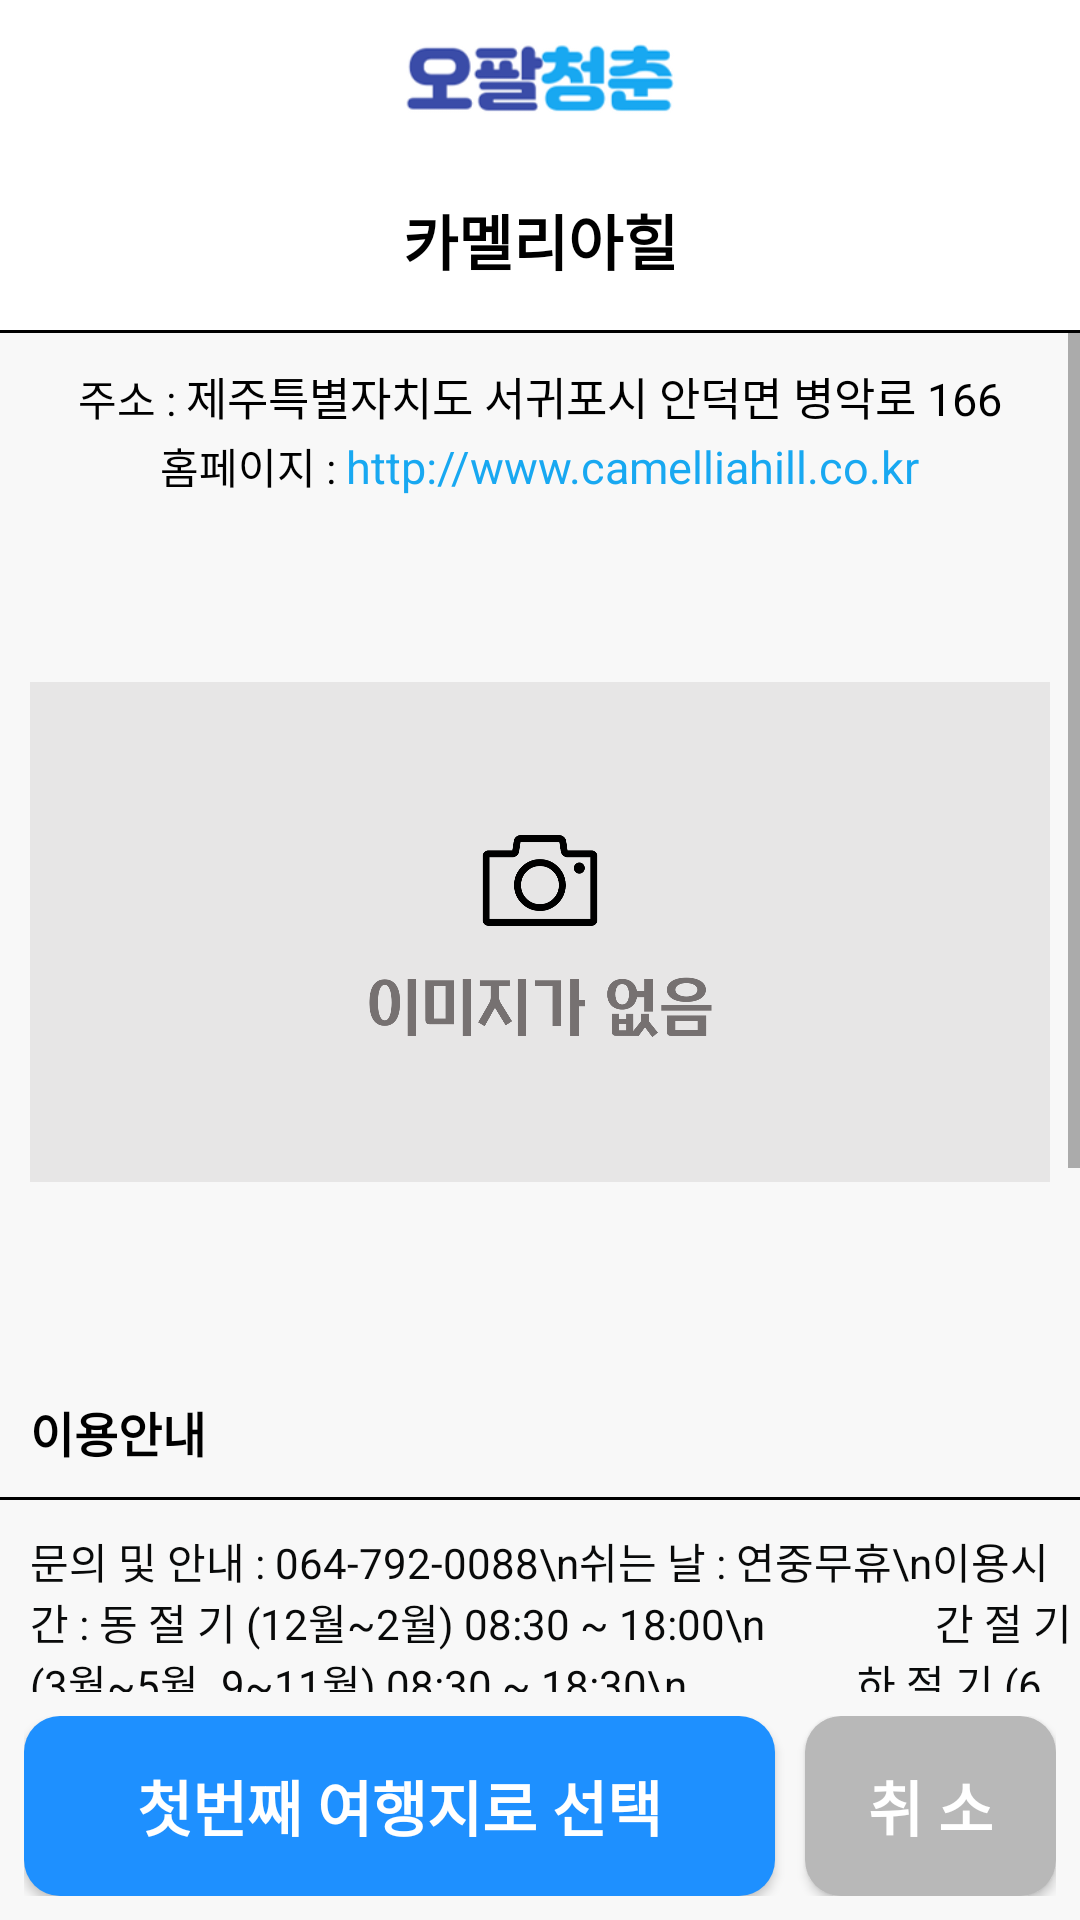

Layout XML and referenced resources for this Android screen:
<!-- AndroidManifest.xml: application theme AppTheme -->
<!-- res/layout/random_2.xml -->
<?xml version="1.0" encoding="utf-8"?>
<androidx.constraintlayout.widget.ConstraintLayout xmlns:android="http://schemas.android.com/apk/res/android"
    xmlns:app="http://schemas.android.com/apk/res-auto"
    xmlns:tools="http://schemas.android.com/tools"
    android:layout_width="match_parent"
    android:background="@color/white"
    android:layout_height="match_parent"
    tools:context=".random_2">


    <LinearLayout
        android:layout_width="match_parent"
        android:layout_height="match_parent"
        android:orientation="vertical"
        android:background="#F8F8F8"
        android:layout_marginTop="10dp"
        tools:layout_editor_absoluteX="0dp"
        tools:layout_editor_absoluteY="0dp">

        <RelativeLayout
            android:background="@color/white"
            android:layout_width="match_parent"
            android:layout_height="wrap_content"
            android:layout_gravity="center"
            android:orientation="horizontal"
            tools:ignore="MissingConstraints">

            <ImageView
                android:layout_width="wrap_content"
                android:layout_height="30dp"
                android:layout_centerInParent="true"
                app:srcCompat="@drawable/logo1_" />

        </RelativeLayout>

        <LinearLayout
            android:background="@color/white"
            android:layout_width="match_parent"
            android:layout_height="wrap_content"
            android:orientation="horizontal">

            <LinearLayout
                android:layout_width="wrap_content"
                android:layout_height="wrap_content"
                android:layout_marginLeft="10dp"
                android:layout_marginRight="10dp"
                android:layout_marginTop="20dp"
                android:layout_marginBottom="10dp"
                android:orientation="horizontal">

                <ImageView
                    android:id="@+id/back_main"
                    android:layout_width="40dp"
                    android:layout_height="40dp"
                    app:srcCompat="@drawable/back" />

                <View
                    android:layout_width="0dp"
                    android:layout_height="0dp"
                    android:layout_weight="1" />

                <TextView
                    android:id="@+id/theme_name"
                    android:layout_width="match_parent"
                    android:layout_height="wrap_content"
                    android:text="카멜리아힐"
                    android:layout_gravity="center"
                    android:textColor="#000000"
                    android:textSize="20dp"
                    android:textStyle="bold" />
                <View
                    android:layout_width="0dp"
                    android:layout_height="0dp"
                    android:layout_weight="1" />
                <View
                    android:layout_width="40dp"
                    android:layout_height="40dp" />


            </LinearLayout>
        </LinearLayout>

        <View
            android:layout_width="match_parent"
            android:layout_height="1dp"
            android:background="@color/black" />


        <ScrollView
            android:layout_width="match_parent"
            android:layout_height="0dp"
            android:layout_weight="1">
            <LinearLayout
                android:layout_width="match_parent"
                android:layout_height="wrap_content"
                android:orientation="vertical">

                <LinearLayout
                    android:layout_width="match_parent"
                    android:layout_height="match_parent"
                    android:layout_margin="10dp"
                    android:orientation="vertical">

                    <LinearLayout
                        android:layout_width="wrap_content"
                        android:layout_height="wrap_content"
                        android:layout_gravity="center"
                        android:layout_marginBottom="2dp"
                        android:orientation="horizontal">

                        <TextView
                            android:layout_width="wrap_content"
                            android:layout_height="wrap_content"
                            android:textColor="@color/black"
                            android:textSize="14dp"
                            android:text="주소 : "  />

                        <TextView
                            android:id="@+id/address"
                            android:layout_width="wrap_content"
                            android:layout_height="wrap_content"
                            android:text="제주특별자치도 서귀포시 안덕면 병악로 166"
                            android:textColor="@color/black"
                            android:textSize="15dp" />
                    </LinearLayout>

                    <LinearLayout
                        android:layout_width="wrap_content"
                        android:layout_height="wrap_content"
                        android:layout_gravity="center"
                        android:orientation="horizontal">

                        <TextView
                            android:layout_width="wrap_content"
                            android:layout_height="wrap_content"
                            android:textColor="@color/black"
                            android:textSize="14dp"
                            android:text="홈페이지 : " />

                        <TextView
                            android:id="@+id/url"
                            android:layout_width="wrap_content"
                            android:layout_height="wrap_content"
                            android:text="http://www.camelliahill.co.kr"
                            android:textColor="@color/main2"
                            android:textSize="15dp" />
                    </LinearLayout>

                </LinearLayout>

                <ImageView
                    android:id="@+id/mainimage"
                    android:layout_width="wrap_content"
                    android:layout_height="250dp"
                    android:layout_margin="10dp"
                    app:srcCompat="@drawable/no_camera" />


                <TextView
                    android:id="@+id/main_text1_theme"
                    android:layout_width="match_parent"
                    android:layout_height="wrap_content"
                    android:layout_marginLeft="10dp"
                    android:layout_marginTop="20dp"
                    android:layout_marginBottom="10dp"
                    android:textSize="16dp"
                    android:textColor="@color/black"
                    android:textStyle="bold"
                    android:text="이용안내" />


                <View
                    android:background="@color/black"
                    android:layout_width="match_parent"
                    android:layout_height="1dp" />

                <TextView
                    android:id="@+id/text1_theme"
                    android:layout_width="match_parent"
                    android:layout_height="wrap_content"
                    android:layout_marginLeft="10dp"
                    android:layout_marginTop="10dp"
                    android:layout_marginBottom="10dp"
                    android:textSize="14dp"
                    android:textColor="@color/text"
                    android:text="문의 및 안내 : 064-792-0088\n쉬는 날 : 연중무휴\n이용시간 : 동 절 기 (12월~2월) 08:30 ~ 18:00\n
                간 절 기 (3월~5월, 9~11월) 08:30 ~ 18:30\n
                하 절 기 (6월~8월) 08:30 ~ 19:00\n\n※ 마감 1시간 전까지 입장 가능 ※\n수목원 내부에는 별도의 조명시설이 없는 관계로 일몰시간과 날씨 상황에 따라 입장 제한\n주차시설 : 있음\n유모차 대여 여부 : 없음\n애완동물 동반 가능 여부 : 불가\n신용카드 가능 여부 : 가능" />

                <TextView
                    android:id="@+id/main_text2_theme"
                    android:layout_width="match_parent"
                    android:layout_height="wrap_content"
                    android:layout_marginLeft="10dp"
                    android:layout_marginTop="30dp"
                    android:layout_marginBottom="10dp"
                    android:textSize="16dp"
                    android:textColor="@color/black"
                    android:textStyle="bold"
                    android:text="상세정보" />


                <View
                    android:background="@color/black"
                    android:layout_width="match_parent"
                    android:layout_height="1dp" />

                <TextView
                    android:id="@+id/text2_theme"
                    android:layout_width="match_parent"
                    android:layout_height="wrap_content"
                    android:layout_marginLeft="10dp"
                    android:layout_marginTop="10dp"
                    android:layout_marginBottom="10dp"
                    android:textSize="14dp"
                    android:textColor="@color/text"
                    android:text="입 장 료 : [개 인]\n
        성 인 (19 ~ 64세) 8,000원\n
        청소년 (13 ~ 18세) 6,000원\n
        어린이 (만 3세 ~ 12세) 5,000원\n
        경로 (만 65세 이상) / 군인 6,000원\n
        장애인 (1~3급) /국가유공자 5,000원\n" />


            </LinearLayout>
        </ScrollView>



        <LinearLayout
            android:layout_width="match_parent"
            android:layout_height="wrap_content"
            android:padding="3dp"
            android:layout_margin="5dp"
            android:orientation="horizontal">

            <LinearLayout
                android:layout_width="match_parent"
                android:layout_height="wrap_content"
                android:orientation="horizontal">

            <Button
                android:id="@+id/random_intent_yes"
                android:layout_width="0dp"
                android:layout_weight="3"
                android:layout_height="60dp"
                android:layout_gravity="bottom"
                android:background="@drawable/btn1"
                android:gravity="center"
                android:layout_marginRight="10dp"
                android:text="첫번째 여행지로 선택"
                android:textColor="@color/white"
                android:textSize="20dp"
                android:textStyle="bold" />

            <Button
                android:id="@+id/random_intent_no"
                android:layout_width="0dp"
                android:layout_weight="1"
                android:layout_height="60dp"
                android:layout_gravity="bottom"
                android:background="@drawable/btn4"
                android:gravity="center"
                android:text="취 소"
                android:textColor="@color/white"
                android:textSize="20dp"
                android:textStyle="bold" />




            </LinearLayout>
        </LinearLayout>



    </LinearLayout>



</androidx.constraintlayout.widget.ConstraintLayout>
<!-- resources referenced by this layout -->
<resources>
  <color name="black">#FF000000</color>
  <color name="main2">#18A8F1</color>
  <color name="text">#090A0A</color>
  <color name="white">#FFFFFFFF</color>
  <!-- drawable btn1 (drawable) -->
  <?xml version="1.0" encoding="utf-8"?>
  <shape xmlns:android="http://schemas.android.com/apk/res/android">
      android:padding = "10dp"
      android:shape="rectangle"
      <solid android:color="#1E90FF" />
      <corners
          android:bottomLeftRadius="12dp"
          android:bottomRightRadius="12dp"
          android:topLeftRadius="12dp"
          android:topRightRadius="12dp" />
  </shape>
  <!-- drawable btn4 (drawable) -->
  <?xml version="1.0" encoding="utf-8"?>
  <shape xmlns:android="http://schemas.android.com/apk/res/android">
      android:padding = "10dp"
      android:shape="rectangle"
      <solid android:color="@color/gray" />
      <corners
          android:bottomLeftRadius="12dp"
          android:bottomRightRadius="12dp"
          android:topLeftRadius="12dp"
          android:topRightRadius="12dp" />
  </shape>
  <!-- drawable logo1_ (drawable) -->
  <?xml version="1.0" encoding="utf-8"?>
  <layer-list xmlns:android="http://schemas.android.com/apk/res/android">
      android:width="12dp"
      android:height="12dp"
      <item
          android:drawable="@drawable/logo1"
  
          />
  </layer-list>
  <!-- drawable no_camera: png bitmap (drawable, 52643 bytes) -->
  <style name="AppTheme" parent="Theme.AppCompat.Light.DarkActionBar">
          
          <item name="colorPrimary">@color/white</item>
          <item name="colorPrimaryDark">@color/black</item>
          <item name="colorAccent">@color/black</item>
  
          <item name="windowActionBar">false</item>
          <item name="windowNoTitle">true</item>
  
          <item name="toolbarNavigationButtonStyle">@style/AppTheme.Actionbar</item>
          <item name="android:actionOverflowButtonStyle">@style/AppTheme.OverFlow</item>
  
  
  
  
  
      </style>
  <color name="gray">#B8B8B8</color>
  <!-- drawable logo1: png bitmap (drawable, 12995 bytes) -->
  <style name="AppTheme.Actionbar" parent="Widget.AppCompat.Toolbar.Button.Navigation">
          <item name="android:tint">#5C5C5C</item>
      </style>
  <style name="AppTheme.OverFlow" parent="Widget.AppCompat.ActionButton.Overflow">
          <item name="android:tint">@color/black</item>
      </style>
</resources>
